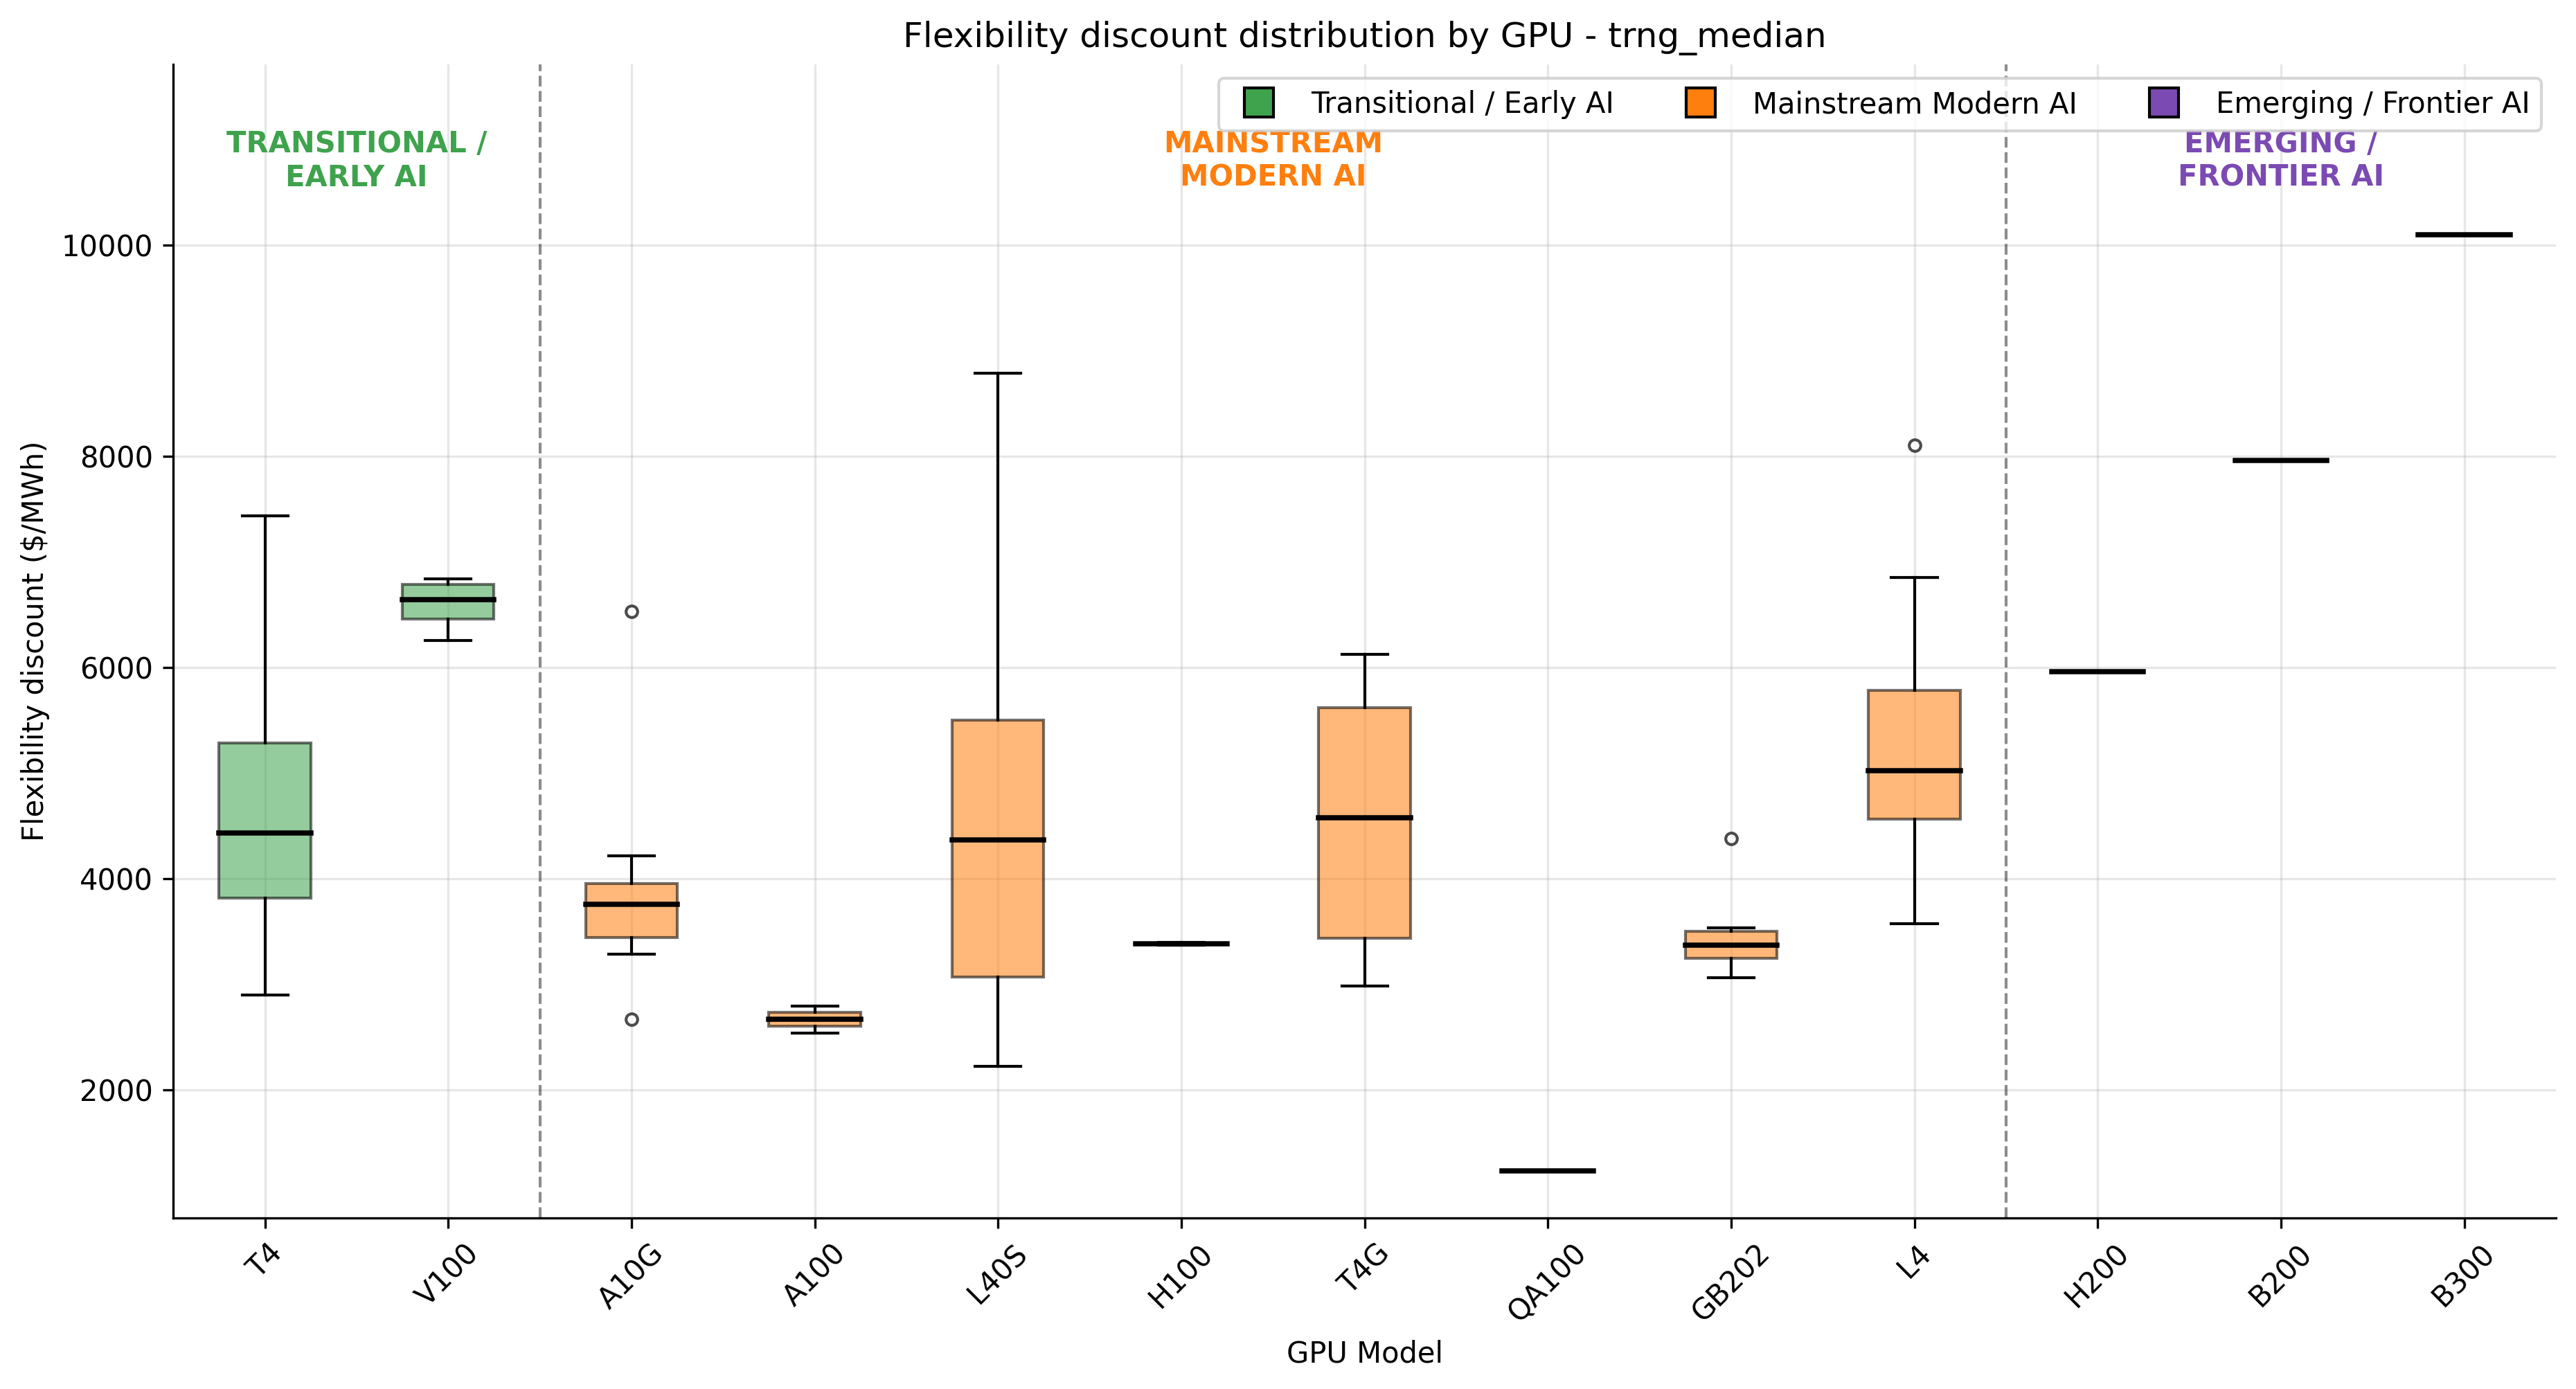

Values plotted in this chart, from the file beside it:
gpu_model_clean, voll_usd_per_mwh_trng_median, voll_spot_usd_per_mwh_trng_median, instance_type, flex_discount_usd_per_mwh, flex_discount_pct_of_ondemand, gpu_vintage_group
QA100, 9395, 8166, dl2q.24xlarge, 1229, 13.08, Mainstream Modern AI
T4, 6598, 2169, g4dn.12xlarge, 4429, 67.12, Transitional / Early AI
T4, 10276, 2842, g4dn.16xlarge, 7434, 72.34, Transitional / Early AI
T4, 5919, 2257, g4dn.2xlarge, 3662, 61.88, Transitional / Early AI
T4, 7107, 2534, g4dn.4xlarge, 4574, 64.35, Transitional / Early AI
T4, 8564, 2564, g4dn.8xlarge, 6000, 70.06, Transitional / Early AI
T4, 6598, 2631, g4dn.metal, 3967, 60.13, Transitional / Early AI
T4, 4968, 2074, g4dn.xlarge, 2894, 58.25, Transitional / Early AI
A10G, 6335, 2468, g5.12xlarge, 3866, 61.03, Mainstream Modern AI
A10G, 10055, 3523, g5.16xlarge, 6532, 64.96, Mainstream Modern AI
A10G, 7648, 4363, g5.24xlarge, 3286, 42.96, Mainstream Modern AI
A10G, 5779, 2284, g5.2xlarge, 3494, 60.47, Mainstream Modern AI
A10G, 7648, 3880, g5.48xlarge, 3769, 49.27, Mainstream Modern AI
A10G, 6824, 3075, g5.4xlarge, 3749, 54.94, Mainstream Modern AI
A10G, 8314, 4097, g5.8xlarge, 4218, 50.73, Mainstream Modern AI
A10G, 5143, 2477, g5.xlarge, 2665, 51.83, Mainstream Modern AI
T4G, 7820, 1699, g5g.16xlarge, 6121, 78.27, Mainstream Modern AI
T4G, 5178, 2194, g5g.2xlarge, 2984, 57.63, Mainstream Modern AI
T4G, 6366, 1847, g5g.4xlarge, 4518, 70.98, Mainstream Modern AI
T4G, 7820, 3190, g5g.8xlarge, 4630, 59.21, Mainstream Modern AI
T4G, 7820, 1871, g5g.metal, 5948, 76.07, Mainstream Modern AI
T4G, 4373, 1300, g5g.xlarge, 3073, 70.26, Mainstream Modern AI
L4, 8885, 4318, g6.12xlarge, 4567, 51.4, Mainstream Modern AI
L4, 10853, 4002, g6.16xlarge, 6851, 63.12, Mainstream Modern AI
L4, 9712, 5022, g6.24xlarge, 4690, 48.29, Mainstream Modern AI
L4, 8475, 4900, g6.2xlarge, 3575, 42.18, Mainstream Modern AI
L4, 9712, 4903, g6.48xlarge, 4810, 49.52, Mainstream Modern AI
L4, 9215, 4660, g6.4xlarge, 4555, 49.43, Mainstream Modern AI
L4, 10069, 5767, g6.8xlarge, 4302, 42.73, Mainstream Modern AI
L4, 7950, 3793, g6.xlarge, 4157, 52.29, Mainstream Modern AI
L40S, 5631, 2469, g6e.12xlarge, 3162, 56.15, Mainstream Modern AI
L40S, 11669, 2885, g6e.16xlarge, 8784, 75.28, Mainstream Modern AI
L40S, 7411, 2003, g6e.24xlarge, 5408, 72.97, Mainstream Modern AI
L40S, 4963, 2189, g6e.2xlarge, 2774, 55.89, Mainstream Modern AI
L40S, 7411, 2338, g6e.48xlarge, 5073, 68.45, Mainstream Modern AI
L40S, 6259, 2605, g6e.4xlarge, 3654, 58.38, Mainstream Modern AI
L40S, 8442, 2654, g6e.8xlarge, 5788, 68.56, Mainstream Modern AI
L40S, 4253, 2031, g6e.xlarge, 2222, 52.25, Mainstream Modern AI
L4, 9497, 4115, g6f.2xlarge, 5383, 56.67, Mainstream Modern AI
L4, 9497, 4474, g6f.4xlarge, 5024, 52.89, Mainstream Modern AI
L4, 11255, 3148, g6f.large, 8107, 72.03, Mainstream Modern AI
L4, 9497, 3783, g6f.xlarge, 5714, 60.17, Mainstream Modern AI
GB202, 4980, 1648, g7e.12xlarge, 3332, 66.91, Mainstream Modern AI
GB202, 4980, 1571, g7e.24xlarge, 3410, 68.46, Mainstream Modern AI
GB202, 4418, 1358, g7e.2xlarge, 3059, 69.25, Mainstream Modern AI
GB202, 4980, 1764, g7e.48xlarge, 3216, 64.58, Mainstream Modern AI
GB202, 5019, 1489, g7e.4xlarge, 3531, 70.34, Mainstream Modern AI
GB202, 6075, 1695, g7e.8xlarge, 4380, 72.1, Mainstream Modern AI
L4, 10720, 4872, gr6.4xlarge, 5847, 54.55, Mainstream Modern AI
L4, 12229, 6629, gr6.8xlarge, 5600, 45.79, Mainstream Modern AI
L4, 10657, 4375, gr6f.4xlarge, 6282, 58.95, Mainstream Modern AI
V100, 7612, 1358, p3.16xlarge, 6254, 82.16, Transitional / Early AI
V100, 7612, 847.3, p3.2xlarge, 6765, 88.87, Transitional / Early AI
V100, 7612, 1090, p3.8xlarge, 6522, 85.68, Transitional / Early AI
V100, 8957, 2118, p3dn.24xlarge, 6839, 76.36, Transitional / Early AI
A100, 4931, 2394, p4d.24xlarge, 2537, 51.44, Mainstream Modern AI
A100, 6164, 3369, p4de.24xlarge, 2795, 45.34, Mainstream Modern AI
H100, 7384, 3987, p5.48xlarge, 3397, 46.01, Mainstream Modern AI
H100, 7615, 4245, p5.4xlarge, 3371, 44.26, Mainstream Modern AI
H200, 8417, 2454, p5en.48xlarge, 5963, 70.84, Emerging / Frontier AI
... 2 more rows
